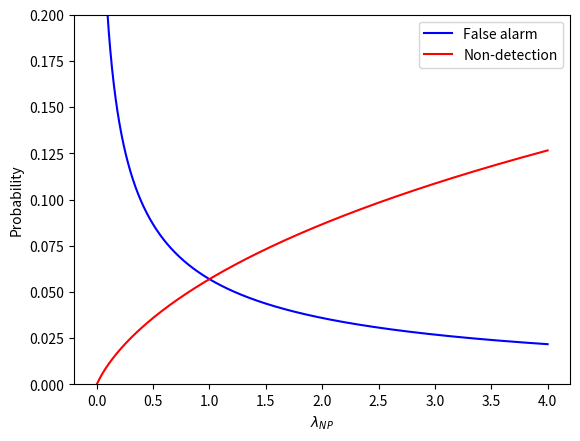

Here is the Python script that generated this plot:
"""
title:          Task_b_6
version:        1.0.0
fileName:       Task_b_6.py 
[redacted]
description:    Just a small script to plot task b 6), semesterwork I, in
                TPK4450 - Data Driven Prognostics and Predictive Maintenance                               
license:        GNU General Public License v3.0 https://www.gnu.org/licenses/gpl-3.0.en.html 
                
disclaimer:     Author takes no responsibility for any use other than authors own evaluation in courses at NTNU.
""" 

import numpy as np
import matplotlib.pyplot as plt
from scipy.stats import norm
from math import sqrt, log

# Parameters
μ0 = 0
μ1 = 2
σ = 2
n = 10

# Containers
alpha = np.zeros(1000)
beta = np.zeros(1000)
lambda_vector = np.linspace(1e-10, 4, 1000)

def integral_limit(i):
    return (1/5) * log(lambda_vector[i]) + 1

# Numerical integration
for i in range(len(alpha)):
    alpha[i] = 1 - norm.cdf(integral_limit(i), μ0, σ/sqrt(n))
    beta[i] = norm.cdf(integral_limit(i), μ1, σ/sqrt(n))

# Plot
plt.plot(lambda_vector, alpha, color = 'blue', label = 'False alarm')
plt.plot(lambda_vector, beta, color = 'red', label = 'Non-detection')
plt.xlabel('$λ_{NP}$')
plt.ylabel('Probability')
plt.ylim(0, 0.2)
plt.legend()
plt.show()